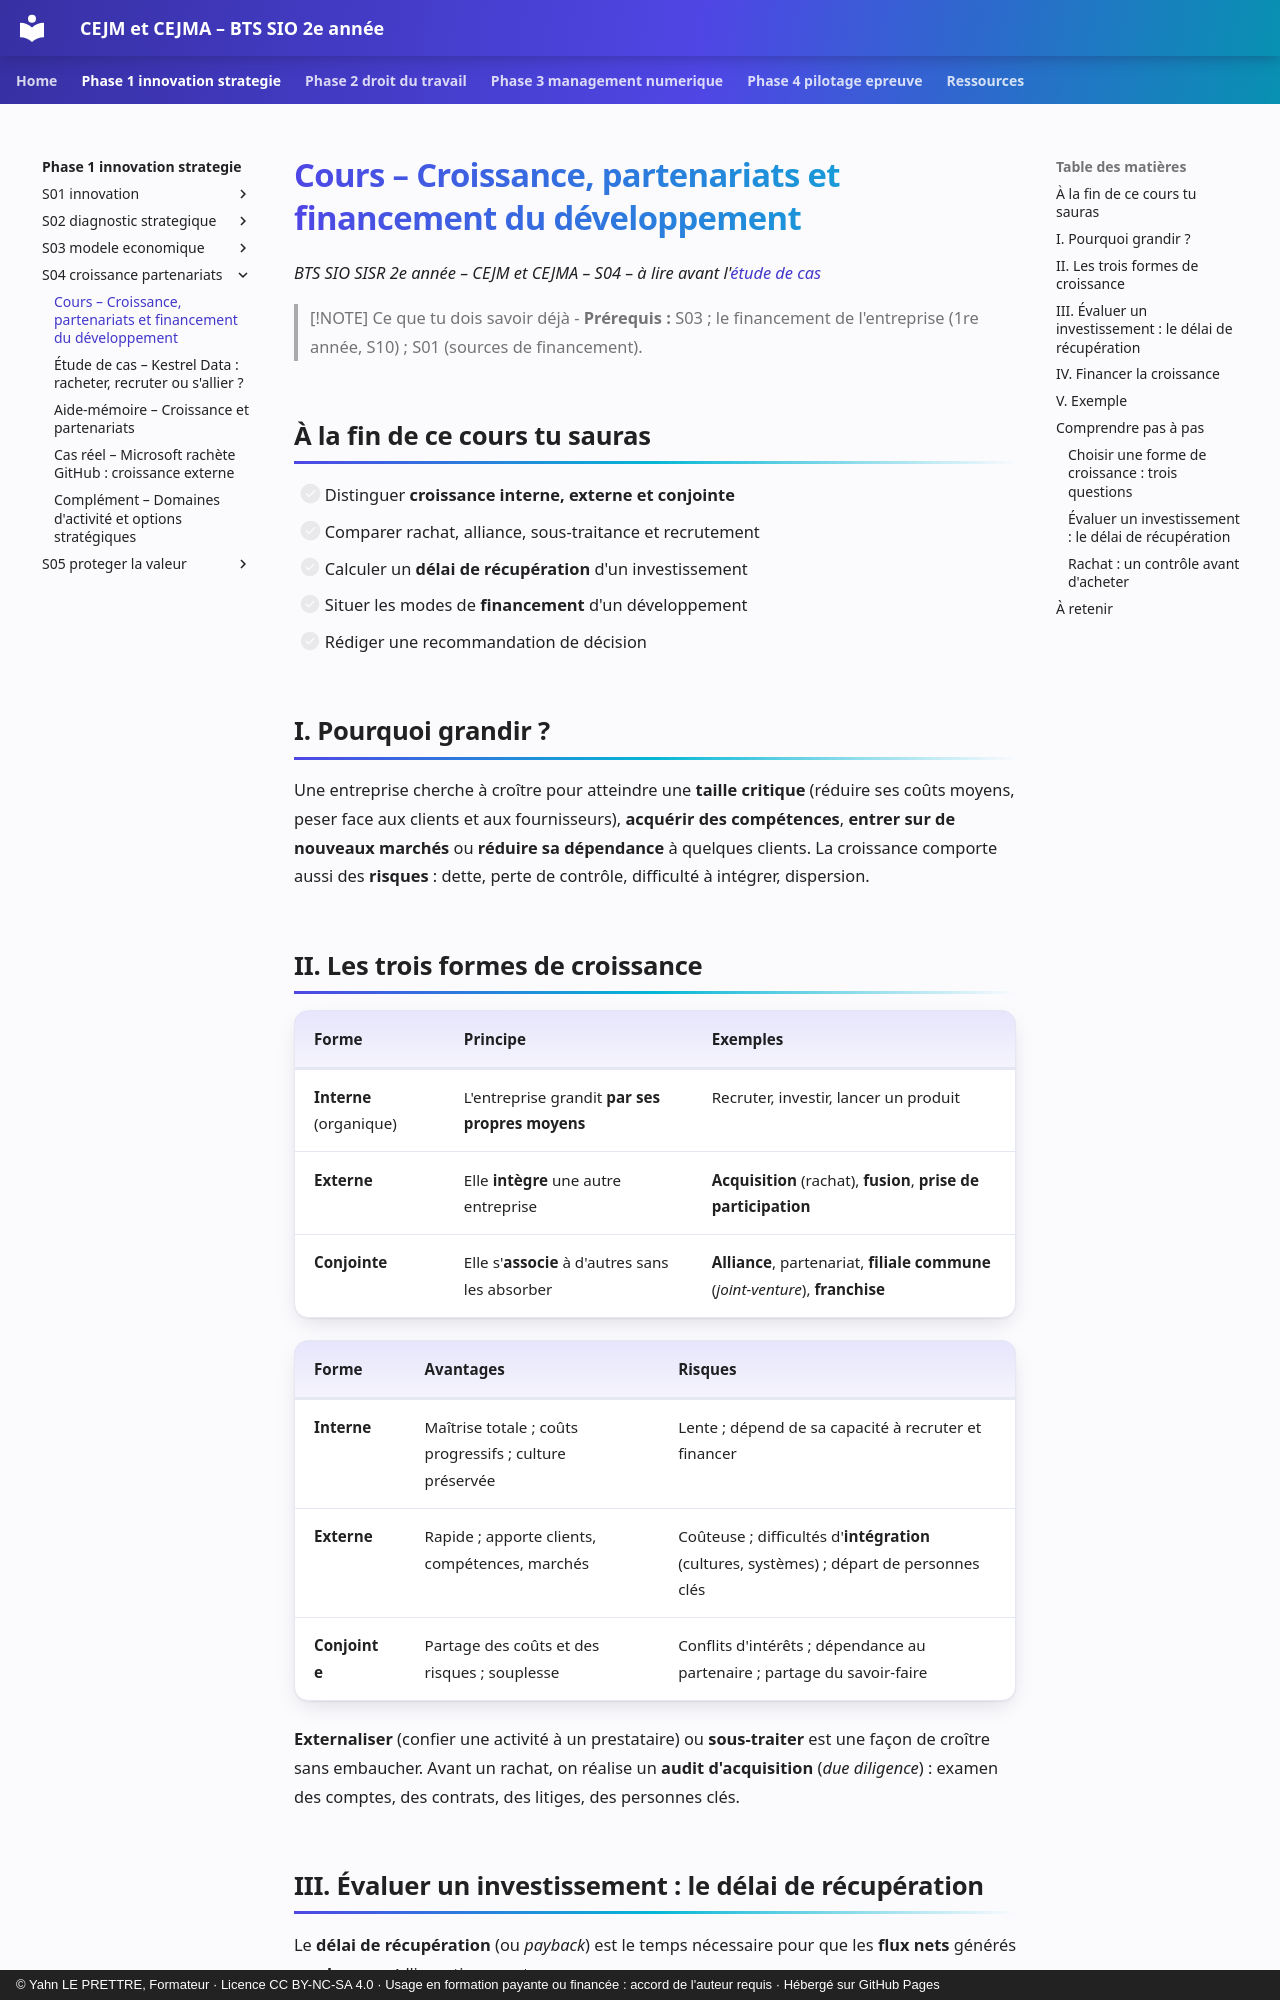

repository: YahnLP/bts2-sio-sisr-cejma · page: phase-1-innovation-strategie/S04-croissance-partenariats/01-cours/index.html · generator: mkdocs · copyright: © Yahn LE PRETTRE, Formateur · Licence CC BY-NC-SA 4.0 · Usage en formation payante ou financée : accord de l'auteur requis · Hébergé sur GitHub Pages

# Cours – Croissance, partenariats et financement du développement

*BTS SIO SISR 2e année – CEJM et CEJMA – S04 – à lire avant l'[étude de cas](02-etude-de-cas.md)*

> [!NOTE] Ce que tu dois savoir déjà
> - **Prérequis :** S03 ; le financement de l'entreprise (1re année, S10) ; S01 (sources de financement).

## À la fin de ce cours tu sauras

- [ ] Distinguer **croissance interne, externe et conjointe**
- [ ] Comparer rachat, alliance, sous-traitance et recrutement
- [ ] Calculer un **délai de récupération** d'un investissement
- [ ] Situer les modes de **financement** d'un développement
- [ ] Rédiger une recommandation de décision

## I. Pourquoi grandir ?

Une entreprise cherche à croître pour atteindre une **taille critique** (réduire ses coûts moyens, peser face aux clients et aux fournisseurs), **acquérir des compétences**, **entrer sur de nouveaux marchés** ou **réduire sa dépendance** à quelques clients. La croissance comporte aussi des **risques** : dette, perte de contrôle, difficulté à intégrer, dispersion.

## II. Les trois formes de croissance

| Forme | Principe | Exemples |
|---|---|---|
| **Interne** (organique) | L'entreprise grandit **par ses propres moyens** | Recruter, investir, lancer un produit |
| **Externe** | Elle **intègre** une autre entreprise | **Acquisition** (rachat), **fusion**, **prise de participation** |
| **Conjointe** | Elle s'**associe** à d'autres sans les absorber | **Alliance**, partenariat, **filiale commune** (*joint-venture*), **franchise** |

| Forme | Avantages | Risques |
|---|---|---|
| **Interne** | Maîtrise totale ; coûts progressifs ; culture préservée | Lente ; dépend de sa capacité à recruter et financer |
| **Externe** | Rapide ; apporte clients, compétences, marchés | Coûteuse ; difficultés d'**intégration** (cultures, systèmes) ; départ de personnes clés |
| **Conjointe** | Partage des coûts et des risques ; souplesse | Conflits d'intérêts ; dépendance au partenaire ; partage du savoir-faire |

**Externaliser** (confier une activité à un prestataire) ou **sous-traiter** est une façon de croître sans embaucher. Avant un rachat, on réalise un **audit d'acquisition** (*due diligence*) : examen des comptes, des contrats, des litiges, des personnes clés.
